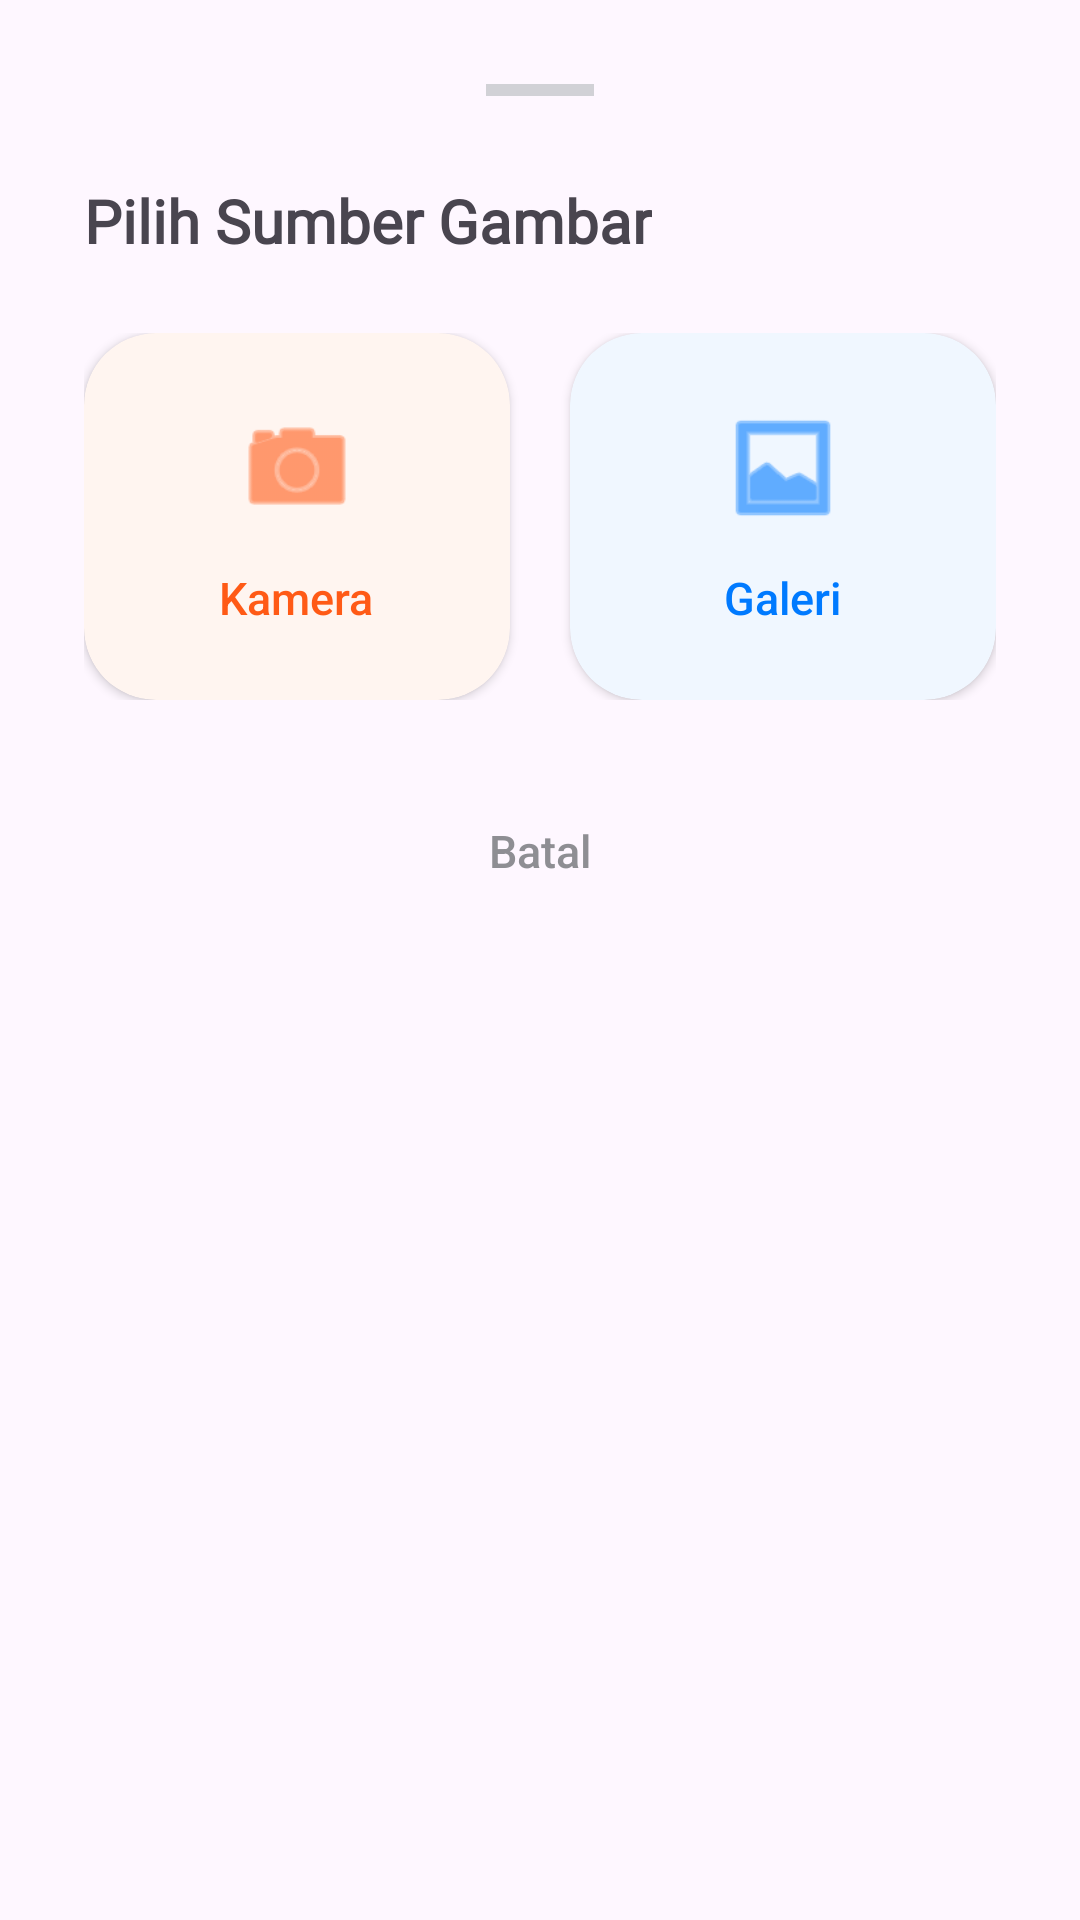

Produce the Android XML layout that renders to this screen, including the resource entries it uses.
<!-- AndroidManifest.xml: application theme Theme.CobainUI -->
<!-- res/layout/layout_image_source_selection.xml -->
<?xml version="1.0" encoding="utf-8"?>
<LinearLayout xmlns:android="http://schemas.android.com/apk/res/android"
    xmlns:app="http://schemas.android.com/apk/res-auto"
    android:layout_width="match_parent"
    android:layout_height="wrap_content"
    android:background="?android:attr/windowBackground"
    android:orientation="vertical"
    android:padding="28dp">

    
    <View
        android:layout_width="36dp"
        android:layout_height="4dp"
        android:layout_gravity="center_horizontal"
        android:layout_marginBottom="28dp"
        android:background="#D1D1D6" />

    <TextView
        android:layout_width="wrap_content"
        android:layout_height="wrap_content"
        android:layout_marginBottom="24dp"
        android:fontFamily="@font/actor"
        android:text="Pilih Sumber Gambar"
        android:textStyle="bold"
        android:textColor="?android:attr/textColorSecondary"
        android:textSize="20sp" />

    <LinearLayout
        android:layout_width="match_parent"
        android:layout_height="wrap_content"
        android:orientation="horizontal"
        android:weightSum="2">

        
        <com.google.android.material.card.MaterialCardView
            android:id="@+id/option_camera"
            android:layout_width="0dp"
            android:layout_height="wrap_content"
            android:layout_marginEnd="10dp"
            android:layout_weight="1"
            android:clickable="true"
            android:focusable="true"
            app:cardCornerRadius="24dp"
            app:cardElevation="2dp"
            app:cardBackgroundColor="#FFF5F0"
            app:strokeWidth="0dp">

            <LinearLayout
                android:layout_width="match_parent"
                android:layout_height="wrap_content"
                android:gravity="center"
                android:orientation="vertical"
                android:padding="24dp">

                <ImageView
                    android:layout_width="42dp"
                    android:layout_height="42dp"
                    android:layout_marginBottom="12dp"
                    android:src="@android:drawable/ic_menu_camera"
                    app:tint="#FF5A16" />

                <TextView
                    android:layout_width="wrap_content"
                    android:layout_height="wrap_content"
                    android:fontFamily="sans-serif-medium"
                    android:text="Kamera"
                    android:textColor="#FF5A16"
                    android:textSize="15sp" />
            </LinearLayout>
        </com.google.android.material.card.MaterialCardView>

        
        <com.google.android.material.card.MaterialCardView
            android:id="@+id/option_gallery"
            android:layout_width="0dp"
            android:layout_height="wrap_content"
            android:layout_marginStart="10dp"
            android:layout_weight="1"
            android:clickable="true"
            android:focusable="true"
            app:cardCornerRadius="24dp"
            app:cardElevation="2dp"
            app:cardBackgroundColor="#F0F7FF"
            app:strokeWidth="0dp">

            <LinearLayout
                android:layout_width="match_parent"
                android:layout_height="wrap_content"
                android:gravity="center"
                android:orientation="vertical"
                android:padding="24dp">

                <ImageView
                    android:layout_width="42dp"
                    android:layout_height="42dp"
                    android:layout_marginBottom="12dp"
                    android:src="@android:drawable/ic_menu_gallery"
                    app:tint="#007AFF" />

                <TextView
                    android:layout_width="wrap_content"
                    android:layout_height="wrap_content"
                    android:fontFamily="sans-serif-medium"
                    android:text="Galeri"
                    android:textColor="#007AFF"
                    android:textSize="15sp" />
            </LinearLayout>
        </com.google.android.material.card.MaterialCardView>

    </LinearLayout>

    <TextView
        android:id="@+id/btn_cancel"
        android:layout_width="match_parent"
        android:layout_height="wrap_content"
        android:layout_marginTop="28dp"
        android:gravity="center"
        android:padding="12dp"
        android:text="Batal"
        android:fontFamily="sans-serif-medium"
        android:textColor="#8E8E93"
        android:textSize="15sp" />

</LinearLayout>
<!-- resources referenced by this layout -->
<resources>
  <style name="Theme.CobainUI" parent="Base.Theme.CobainUI" />
  <style name="Base.Theme.CobainUI" parent="Theme.Material3.DayNight.NoActionBar">
          
          
      </style>
</resources>
